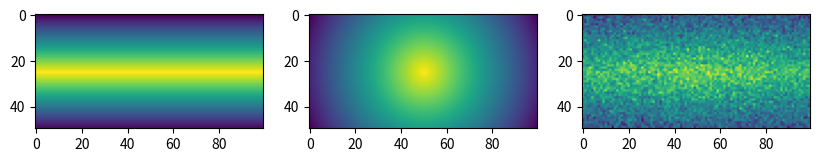

Generate this figure with matplotlib:
#!/usr/bin/env python3
# -*- coding: utf-8 -*-

import numpy as np
import matplotlib.pyplot as plt

def func(x):
    return 2*x

def DM_profile(r):
    # return 1/(r+0.1)
    return 10 - r/2.5


def DM_spectrum(E):
    
    sigma = 1
    mean = 5
    norm = 10
    
    return norm*np.exp(- ( (E - mean)**2 )/(2*sigma**2) )


def galaxy_spectrum(E):
    
    norm = 1
    grad = 0.1
    
    return norm - grad*E

#def func(x):
#    return np.exp(0.1*x)

class SkyMap:
    def __init__(self, dim):
        self.dim = dim




    def generate_galaxy(self, noise):
        
        galaxy = np.zeros(self.dim)
        middle_row = int(self.dim[0]/2)

        for i in range(self.dim[0]):    # loop over rows
        
            for E in range(self.dim[2]):
                
                if i == middle_row:
                    galaxy[middle_row,:,E] = func(middle_row)*np.ones(self.dim[1])*galaxy_spectrum(E)
                if i < middle_row:
                    galaxy[i,:,E] = func(i)*np.ones(self.dim[1])*galaxy_spectrum(E)
                if i > middle_row:
                    x = np.abs(i-2*middle_row)
                    galaxy[i,:,E] = func(x)*np.ones(self.dim[1])*galaxy_spectrum(E)

        noise_ = noise*np.ones(self.dim)
        galaxy = galaxy+noise_
        return galaxy



    def generate_DM(self, noise):
        dark_matter = np.zeros(self.dim)
        middle_row = int(self.dim[0]/2)
        middle_col = int(self.dim[1]/2)

        for i in range(self.dim[0]):
            for j in range(self.dim[1]):
                
                r = np.sqrt(   np.abs(middle_row-i)**2 + np.abs(middle_col-j)**2     )
                
                for E in range(self.dim[2]):
                
                    dark_matter[i,j,E] = DM_profile(r)*DM_spectrum(E)


        return dark_matter
    
    
    
    
    
    
    def generate_galaxy_noise(self, noise):
        
        noise = noise*np.random.randn(self.dim[0],self.dim[1], self.dim[2])
        
        return noise
    
    
    
    
    
    def generate_DM_noise(self, noise):
        
        noise = noise*np.random.randn(self.dim[0],self.dim[1], self.dim[2])
        
        return noise




    def write_to_file(self):
        return 0

    def read_from_file(self):
        return 0

    def ravel_map(self, matrix):
        b = matrix.ravel()
        return b

    def unravel_map(self, matrix_raveled):
        d = matrix_raveled.reshape(self.dim)
        return d

    def Display(self):
        return 0


def main():
    
    E = 8
    map = SkyMap(dim=(50,100,10))
    gal = map.generate_galaxy(noise=0.1)[:,:,E]
    galn = gal + map.generate_galaxy_noise(noise=2)[:,:,E]
    dm = map.generate_DM(noise=0.1)[:,:,E]
    dmn = dm + map.generate_DM_noise(noise=1)[:,:,E]
    fig, ax = plt.subplots(nrows=1, ncols=3,  figsize=(10, 3))
    ax[0].imshow(gal)
    ax[1].imshow(dm)
    ax[2].imshow(dmn+galn)
    plt.show()

if __name__ == '__main__':
    main()












































